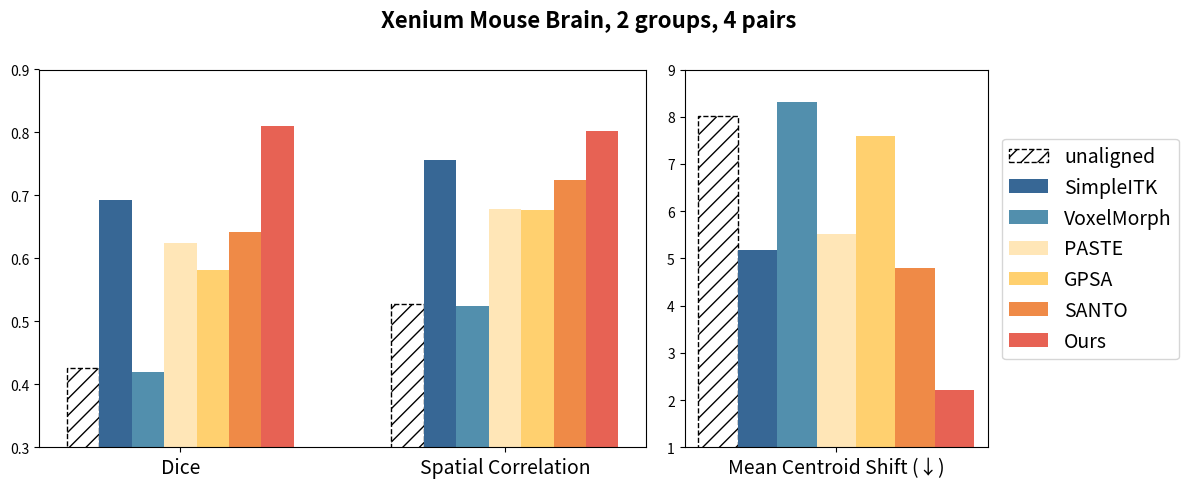

Write Python code to recreate this figure.
import numpy as np
import matplotlib.pyplot as plt

# Metrics and methods
metrics_spot_label_1 = ['Dice', 'Spatial Correlation']
metrics_spot_label_2 = ['Mean Centroid Shift (↓)']
metrics_image = ['MI', 'SSIM', 'NCC']

methods = ['unaligned', 'SimpleITK', 'VoxelMorph', 'PASTE', 'GPSA', 'SANTO', 'Ours']

# spatial domain alignment
data_spot_label_1 = np.array([
    [0.4262, 0.5281],  # unaligned
    [0.6935, 0.7557],  # SimpleITK
    [0.4196, 0.5247],  # VoxelMorph
    [0.6241, 0.6783],  # PASTE
    [0.5820, 0.6762],  # GPSA
    [0.6424, 0.7242],  # SANTO
    [0.8096, 0.8024],  # Ours
])

data_spot_label_2 = np.array([
    [8.021],   # unaligned
    [5.169],  # SimpleITK
    [8.303],  # VoxelMorph
    [5.517],  # PASTE
    [7.602],  # GPSA
    [4.807],  # SANTO
    [2.212],  # Ours
])


# palette
colors = ['#dcd2da','#376795', '#528fad',  '#ffe6b7', '#ffd06f', '#ef8a47', '#e76254']

# plotting
fig, axes = plt.subplots(1, 2, figsize=(12, 5), gridspec_kw={'width_ratios': [1, 0.5]},constrained_layout=True)
plt.rcParams.update({'font.size': 14})
fig.suptitle("Xenium Mouse Brain, 2 groups, 4 pairs", fontsize=16, fontweight='bold')

width = 0.12

# --- First subplot: Dice + Spatial correlation ---
x = np.arange(len(metrics_spot_label_1))*1.2
for i in range(len(methods)):
    if i == 0:  # first bar style: transparent fill + black dashed edge + hatch
        axes[0].bar(
            x + i * width, data_spot_label_1[i], width,
            label=methods[i],
            facecolor='none',
            edgecolor='black',
            hatch='//',
            linewidth=1,
            linestyle='--'  # <-- dashed border
        )
    else:
        vals = data_spot_label_1[i]
        xpos = x + i * width
        if np.isnan(vals).all():
            # plot × markers
            for xi in xpos:
                axes[0].text(xi, 0.35, '×', ha='center', va='bottom',
                             fontsize=14,label=methods[i], color=colors[i])
        else:
            axes[0].bar(
                xpos, vals, width,
                label=methods[i], color=colors[i]
            )
axes[0].set_xticks(x + (len(methods)//2) * width)
axes[0].set_xticklabels(metrics_spot_label_1, fontsize=14)
axes[0].set_ylim(0.3, 0.9)


# --- Second subplot: Mean centroid shift ---
x = np.arange(len(metrics_spot_label_2))
for i in range(len(methods)):
    if i == 0:
        axes[1].bar(
            x + i * width, data_spot_label_2[i], width,
            label=methods[i],
            facecolor='none', edgecolor='black', hatch='//', linewidth=1,
        linestyle='--'
        )
    else:
        if np.isnan(data_spot_label_2[i]):
            axes[1].text(x + i * width, 3, '×', ha='center', va='bottom',
                             fontsize=14,label=methods[i], color=colors[i])
        else:
            axes[1].bar(
                x + i * width, data_spot_label_2[i], width,
                label=methods[i], color=colors[i]
            )
axes[1].set_xticks(x + (len(methods)//2) * width)
axes[1].set_xticklabels(metrics_spot_label_2, fontsize=14)
axes[1].set_ylim(1, 9)   # tighter around observed values


handles, labels = axes[1].get_legend_handles_labels()
# Put the legend at the left-most side of the figure
plt.tight_layout(rect=[0, 0, 0.85, 1])  # leave space on the right
fig.legend(handles, labels, loc='center right', bbox_to_anchor=(1, 0.5), frameon=True)
plt.show()
